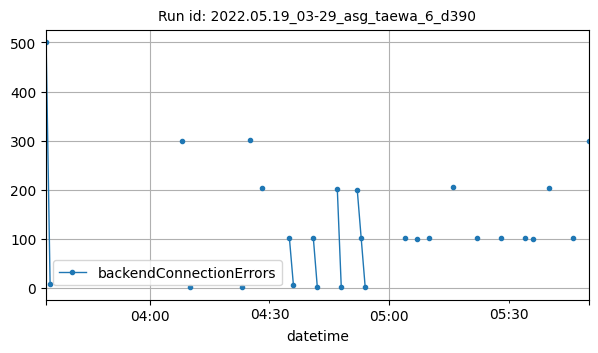

The file beside this chart, header and first rows:
datetime, backendConnectionErrors
2022-05-19T03:34:00Z, 500
2022-05-19T03:35:00Z, 9
2022-05-19T04:08:00Z, 300
2022-05-19T04:10:00Z, 1
2022-05-19T04:23:00Z, 1
2022-05-19T04:25:00Z, 301
2022-05-19T04:28:00Z, 204
2022-05-19T04:35:00Z, 101
2022-05-19T04:36:00Z, 6
2022-05-19T04:41:00Z, 101
2022-05-19T04:42:00Z, 1
2022-05-19T04:47:00Z, 202
2022-05-19T04:48:00Z, 1
2022-05-19T04:52:00Z, 200
2022-05-19T04:53:00Z, 101
2022-05-19T04:54:00Z, 1
2022-05-19T05:04:00Z, 101
2022-05-19T05:07:00Z, 100
2022-05-19T05:10:00Z, 102
2022-05-19T05:16:00Z, 205
2022-05-19T05:22:00Z, 102
2022-05-19T05:28:00Z, 102
2022-05-19T05:34:00Z, 101
2022-05-19T05:36:00Z, 100
2022-05-19T05:40:00Z, 204
2022-05-19T05:46:00Z, 102
2022-05-19T05:50:00Z, 300
